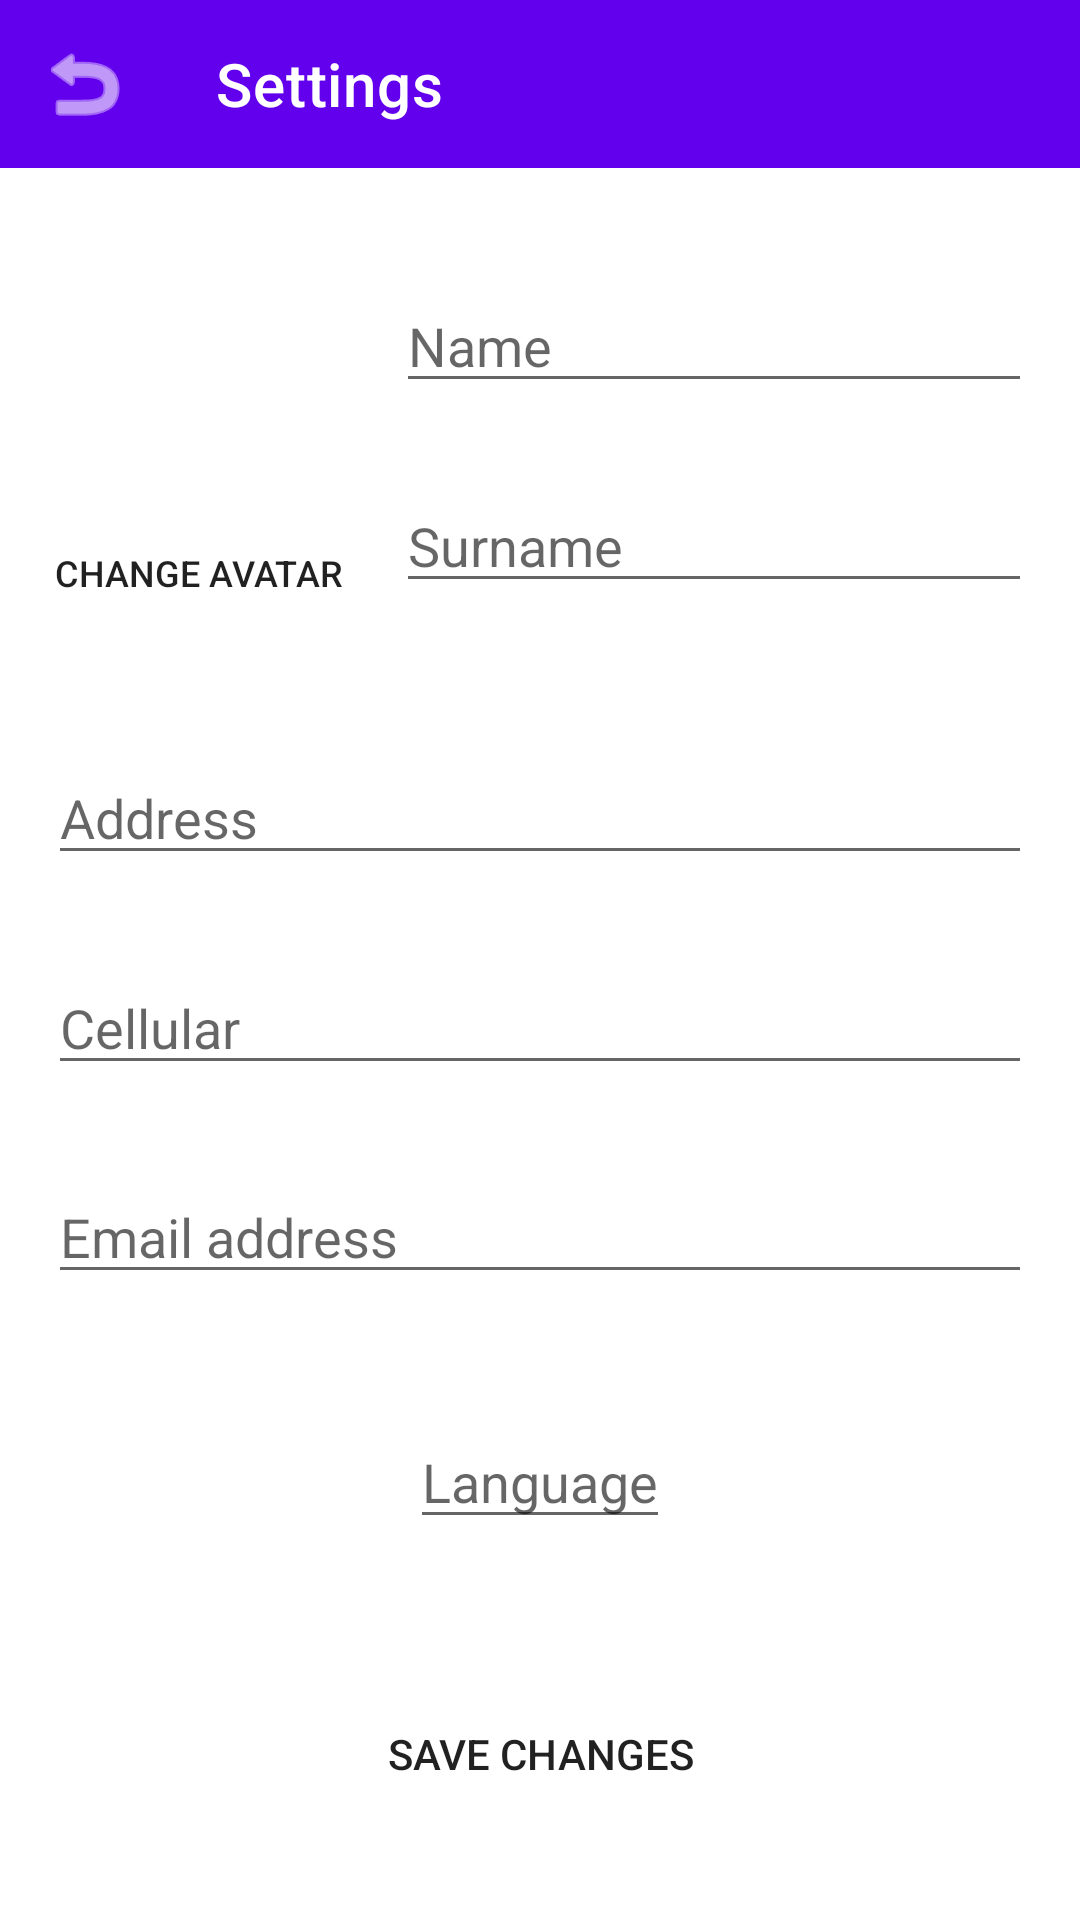

The Android layout XML behind this screen, and the referenced resources:
<!-- AndroidManifest.xml: application theme Theme.MaterialComponents.Light.NoActionBar -->
<!-- res/layout/activity_settings.xml -->
<?xml version="1.0" encoding="utf-8"?>
<androidx.constraintlayout.widget.ConstraintLayout xmlns:android="http://schemas.android.com/apk/res/android"
    xmlns:app="http://schemas.android.com/apk/res-auto"
    xmlns:tools="http://schemas.android.com/tools"
    android:layout_width="match_parent"
    android:layout_height="match_parent"
    tools:context=".SettingsActivity">

    <com.google.android.material.appbar.AppBarLayout
        android:id="@+id/AppBarLayout"
        android:layout_width="match_parent"
        android:layout_height="?attr/actionBarSize"
        app:layout_constraintEnd_toEndOf="parent"
        app:layout_constraintStart_toStartOf="parent"
        app:layout_constraintTop_toTopOf="parent">

        <com.google.android.material.appbar.MaterialToolbar
            android:id="@+id/toolbar"
            android:layout_width="match_parent"
            android:layout_height="?attr/actionBarSize"
            android:background="@color/design_default_color_primary"
            app:navigationIcon="@android:drawable/ic_menu_revert"
            app:navigationIconTint="@color/design_default_color_on_primary"
            app:title="Settings"
            app:titleTextColor="@color/design_default_color_on_primary"/>
    </com.google.android.material.appbar.AppBarLayout>

    <ImageView
        android:id="@+id/avatarImageView"
        android:layout_width="100dp"
        android:layout_height="100dp"
        android:layout_marginStart="16dp"
        android:layout_marginTop="16dp"
        android:layout_marginEnd="16dp"
        android:layout_marginBottom="2dp"
        app:layout_constraintBottom_toTopOf="@id/changeButton"
        app:layout_constraintEnd_toStartOf="@id/verticalBarrier"
        app:layout_constraintStart_toStartOf="parent"
        app:layout_constraintTop_toBottomOf="@id/AppBarLayout" />

    <android.widget.Button
        android:id="@+id/changeButton"
        android:layout_width="100dp"
        android:layout_height="30dp"
        android:layout_marginStart="16dp"
        android:layout_marginTop="2dp"
        android:layout_marginEnd="16dp"
        android:layout_marginBottom="16dp"
        android:background="@drawable/button"
        android:onClick="changeAvatar"
        android:text="@string/change_avatar"
        android:textSize="12sp"
        app:layout_constraintBottom_toTopOf="@id/horizontalBarrier"
        app:layout_constraintEnd_toStartOf="@id/verticalBarrier"
        app:layout_constraintStart_toStartOf="parent"
        app:layout_constraintTop_toBottomOf="@id/avatarImageView" />

    <androidx.constraintlayout.widget.Barrier
        android:id="@+id/verticalBarrier"
        android:layout_width="wrap_content"
        android:layout_height="wrap_content"
        app:barrierDirection="start"
        app:constraint_referenced_ids="surnameView,nameView" />

    <EditText
        android:id="@+id/nameView"
        android:layout_width="0dp"
        android:layout_height="wrap_content"
        android:layout_marginTop="16dp"
        android:layout_marginEnd="16dp"
        android:layout_marginBottom="2dp"
        android:ems="10"
        android:hint="@string/name_hint"
        android:inputType="textPersonName"
        app:layout_constraintBottom_toTopOf="@id/surnameView"
        app:layout_constraintEnd_toEndOf="parent"
        app:layout_constraintStart_toEndOf="@id/verticalBarrier"
        app:layout_constraintTop_toBottomOf="@id/AppBarLayout" />

    <EditText
        android:id="@+id/surnameView"
        android:layout_width="0dp"
        android:layout_height="wrap_content"
        android:layout_marginTop="2dp"
        android:layout_marginEnd="16dp"
        android:ems="10"
        android:hint="@string/surname_hint"
        android:inputType="textPersonName"
        app:layout_constraintBottom_toTopOf="@id/horizontalBarrier"
        app:layout_constraintEnd_toEndOf="parent"
        app:layout_constraintStart_toEndOf="@id/verticalBarrier"
        app:layout_constraintTop_toBottomOf="@id/nameView" />

    <androidx.constraintlayout.widget.Barrier
        android:id="@+id/horizontalBarrier"
        android:layout_width="wrap_content"
        android:layout_height="wrap_content"
        app:barrierDirection="bottom"
        app:constraint_referenced_ids="changeButton,nameView,avatarImageView,surnameView"
        tools:layout_editor_absoluteY="525dp" />

    <EditText
        android:id="@+id/addressView"
        android:layout_width="match_parent"
        android:layout_height="wrap_content"
        android:layout_marginStart="16dp"
        android:layout_marginTop="4dp"
        android:layout_marginEnd="16dp"
        android:layout_marginBottom="2dp"
        android:ems="10"
        android:hint="@string/address_hint"
        android:inputType="textPersonName"
        app:layout_constraintBottom_toTopOf="@id/cellularView"
        app:layout_constraintEnd_toEndOf="parent"
        app:layout_constraintStart_toStartOf="parent"
        app:layout_constraintTop_toBottomOf="@id/horizontalBarrier" />

    <EditText
        android:id="@+id/cellularView"
        android:layout_width="match_parent"
        android:layout_height="wrap_content"
        android:layout_marginStart="16dp"
        android:layout_marginTop="2dp"
        android:layout_marginEnd="16dp"
        android:layout_marginBottom="2dp"
        android:ems="10"
        android:hint="@string/cellular_hint"
        android:inputType="textPersonName"
        app:layout_constraintBottom_toTopOf="@id/emailView"
        app:layout_constraintEnd_toEndOf="parent"
        app:layout_constraintStart_toStartOf="parent"
        app:layout_constraintTop_toBottomOf="@id/addressView" />

    <EditText
        android:id="@+id/emailView"
        android:layout_width="match_parent"
        android:layout_height="wrap_content"
        android:layout_marginStart="16dp"
        android:layout_marginTop="2dp"
        android:layout_marginEnd="16dp"
        android:layout_marginBottom="8dp"
        android:ems="10"
        android:hint="@string/email_address_hint"
        android:inputType="textEmailAddress"
        app:layout_constraintBottom_toTopOf="@id/languageView"
        app:layout_constraintEnd_toEndOf="parent"
        app:layout_constraintStart_toStartOf="parent"
        app:layout_constraintTop_toBottomOf="@id/cellularView" />

    <EditText
        android:id="@+id/languageView"
        android:layout_width="wrap_content"
        android:layout_height="wrap_content"
        android:layout_marginStart="16dp"
        android:layout_marginTop="8dp"
        android:layout_marginEnd="16dp"
        android:layout_marginBottom="16dp"
        android:hint="Language"
        android:textSize="18sp"
        app:layout_constraintBottom_toTopOf="@id/saveButton"
        app:layout_constraintEnd_toEndOf="parent"
        app:layout_constraintStart_toStartOf="parent"
        app:layout_constraintTop_toBottomOf="@id/emailView" />

    <android.widget.Button
        android:id="@+id/saveButton"
        android:layout_width="200dp"
        android:layout_height="30dp"
        android:layout_marginStart="16dp"
        android:layout_marginTop="16dp"
        android:layout_marginEnd="16dp"
        android:layout_marginBottom="16dp"
        android:background="@drawable/button"
        android:text="SAVE CHANGES"
        android:onClick="saveChanges"
        app:layout_constraintBottom_toBottomOf="parent"
        app:layout_constraintEnd_toEndOf="parent"
        app:layout_constraintStart_toStartOf="parent"
        app:layout_constraintTop_toBottomOf="@id/languageView" />

</androidx.constraintlayout.widget.ConstraintLayout>
<!-- resources referenced by this layout -->
<resources>
  <string name="address_hint">Address</string>
  <string name="cellular_hint">Cellular</string>
  <string name="change_avatar">Change Avatar</string>
  <string name="email_address_hint">Email address</string>
  <string name="name_hint">Name</string>
  <string name="surname_hint">Surname</string>
</resources>
